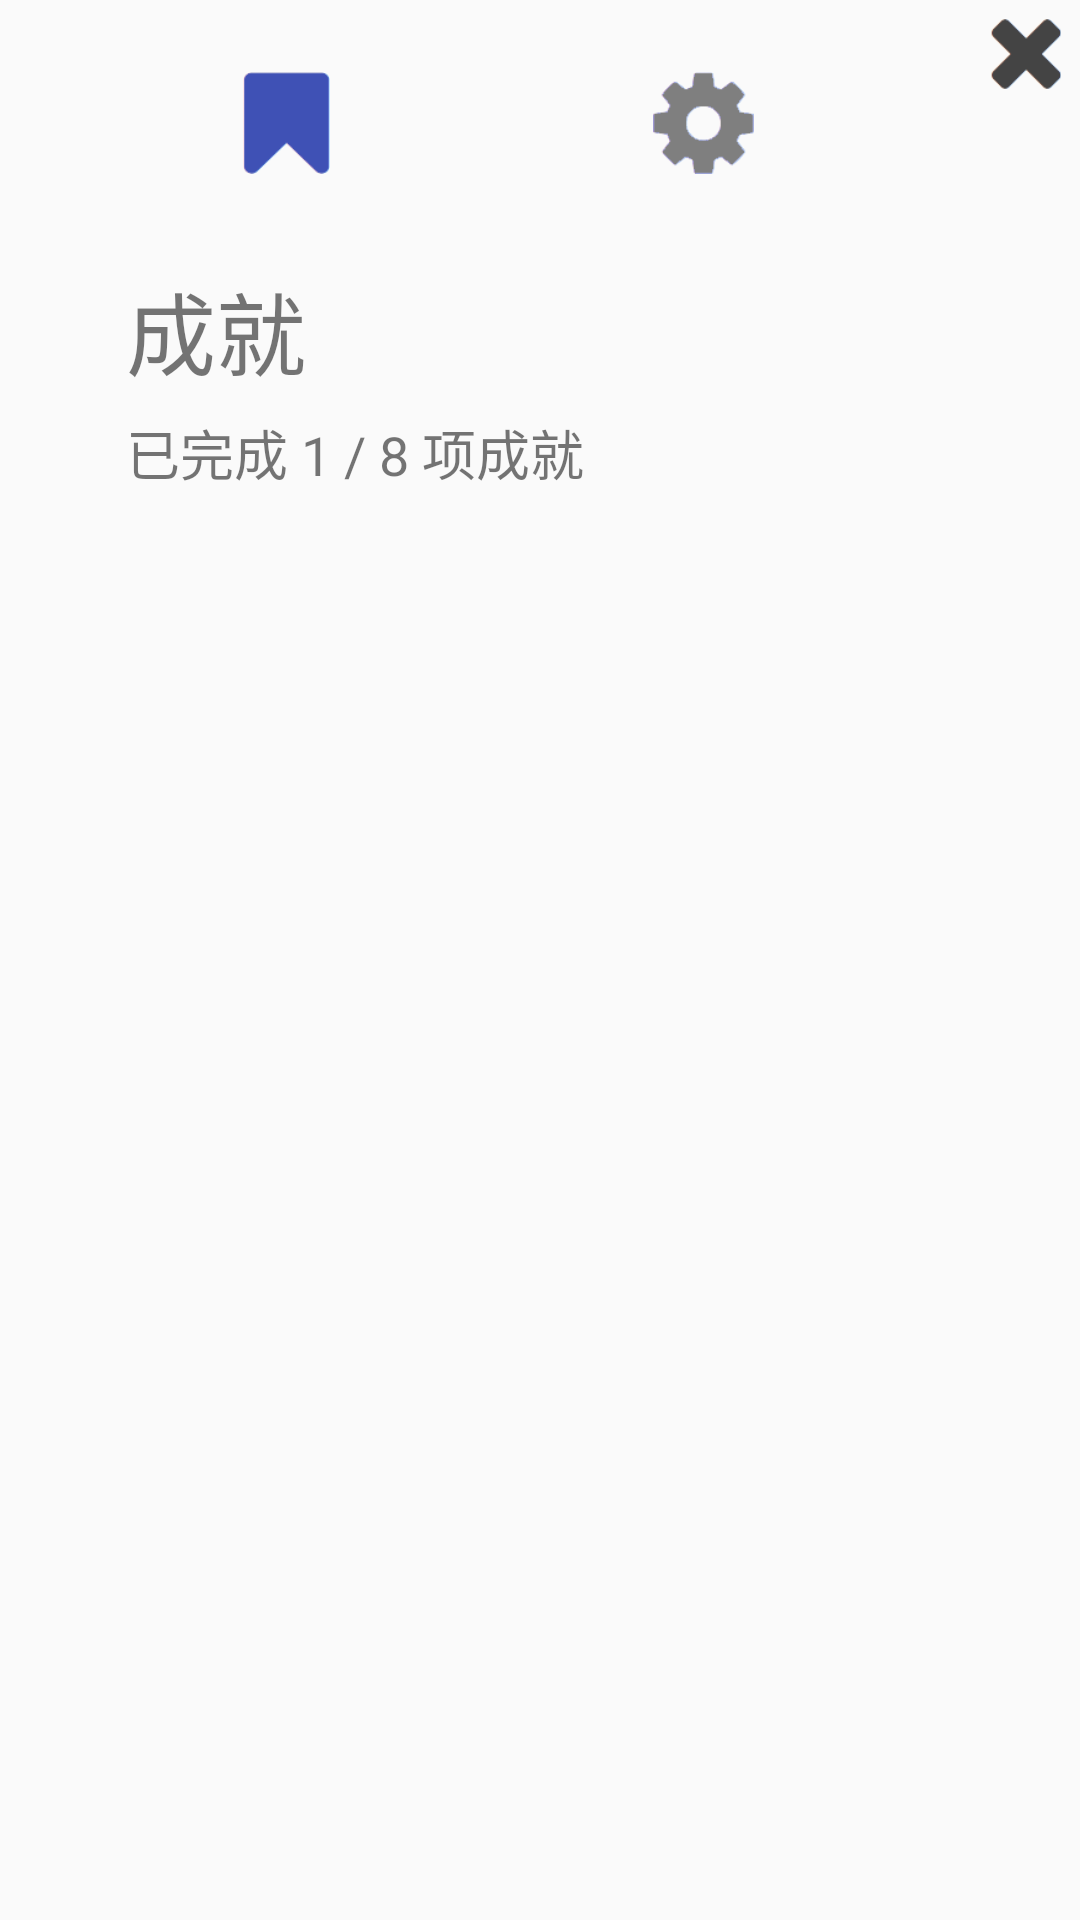

Produce the Android XML layout that renders to this screen, including the resource entries it uses.
<!-- AndroidManifest.xml: application theme Theme.AppCompat.Light.NoActionBar -->
<!-- res/layout/dialog_menu.xml -->
<?xml version="1.0" encoding="utf-8"?>
<RelativeLayout xmlns:android="http://schemas.android.com/apk/res/android"
    android:layout_width="match_parent"
    android:layout_height="match_parent">

    <LinearLayout
        android:id="@+id/ds"
        android:layout_width="match_parent"
        android:layout_height="50dp"
        android:orientation="horizontal"
        android:layout_marginTop="16dp"
        android:layout_marginLeft="26dp"
        android:layout_marginRight="56dp">

        <ImageView
            android:id="@+id/store"
            android:layout_width="0dp"
            android:layout_height="wrap_content"
            android:layout_weight="1"
            android:padding="8dp"
            android:src="@drawable/stores" />

        <ImageView
            android:id="@+id/setting"
            android:layout_width="0dp"
            android:layout_height="wrap_content"
            android:layout_weight="1"
            android:padding="8dp"
            android:src="@drawable/set_gray" />
    </LinearLayout>

    <LinearLayout
        android:id="@+id/cancel"
        android:layout_width="36dp"
        android:layout_height="36dp"
        android:layout_alignParentTop="true"
        android:layout_alignParentRight="true"
        android:background="@drawable/shape_can">
        <ImageView
            android:layout_width="wrap_content"
            android:layout_height="wrap_content"
            android:padding="6dp"
            android:src="@drawable/canc"/>
    </LinearLayout>

    <LinearLayout
        android:layout_width="wrap_content"
        android:layout_height="wrap_content"
        android:layout_marginTop="16dp"
        android:layout_below="@+id/ds"
        android:orientation="vertical">

    <TextView
        android:id="@+id/cj"
        android:layout_width="wrap_content"
        android:layout_height="wrap_content"
        android:layout_marginLeft="36dp"
        android:padding="6dp"
        android:text="成就"
        android:textSize="30dp"/>
    <TextView
        android:id="@+id/num"
        android:layout_width="wrap_content"
        android:layout_height="wrap_content"
        android:layout_marginLeft="42dp"
        android:layout_below="@id/cj"
        android:text="已完成 1 / 8 项成就"
        android:textSize="18dp"/>
    </LinearLayout>
</RelativeLayout>
<!-- resources referenced by this layout -->
<resources>
  <!-- drawable canc: png bitmap (drawable, 3850 bytes) -->
  <!-- drawable set_gray: png bitmap (drawable, 5905 bytes) -->
  <!-- drawable stores: png bitmap (drawable, 3891 bytes) -->
</resources>
